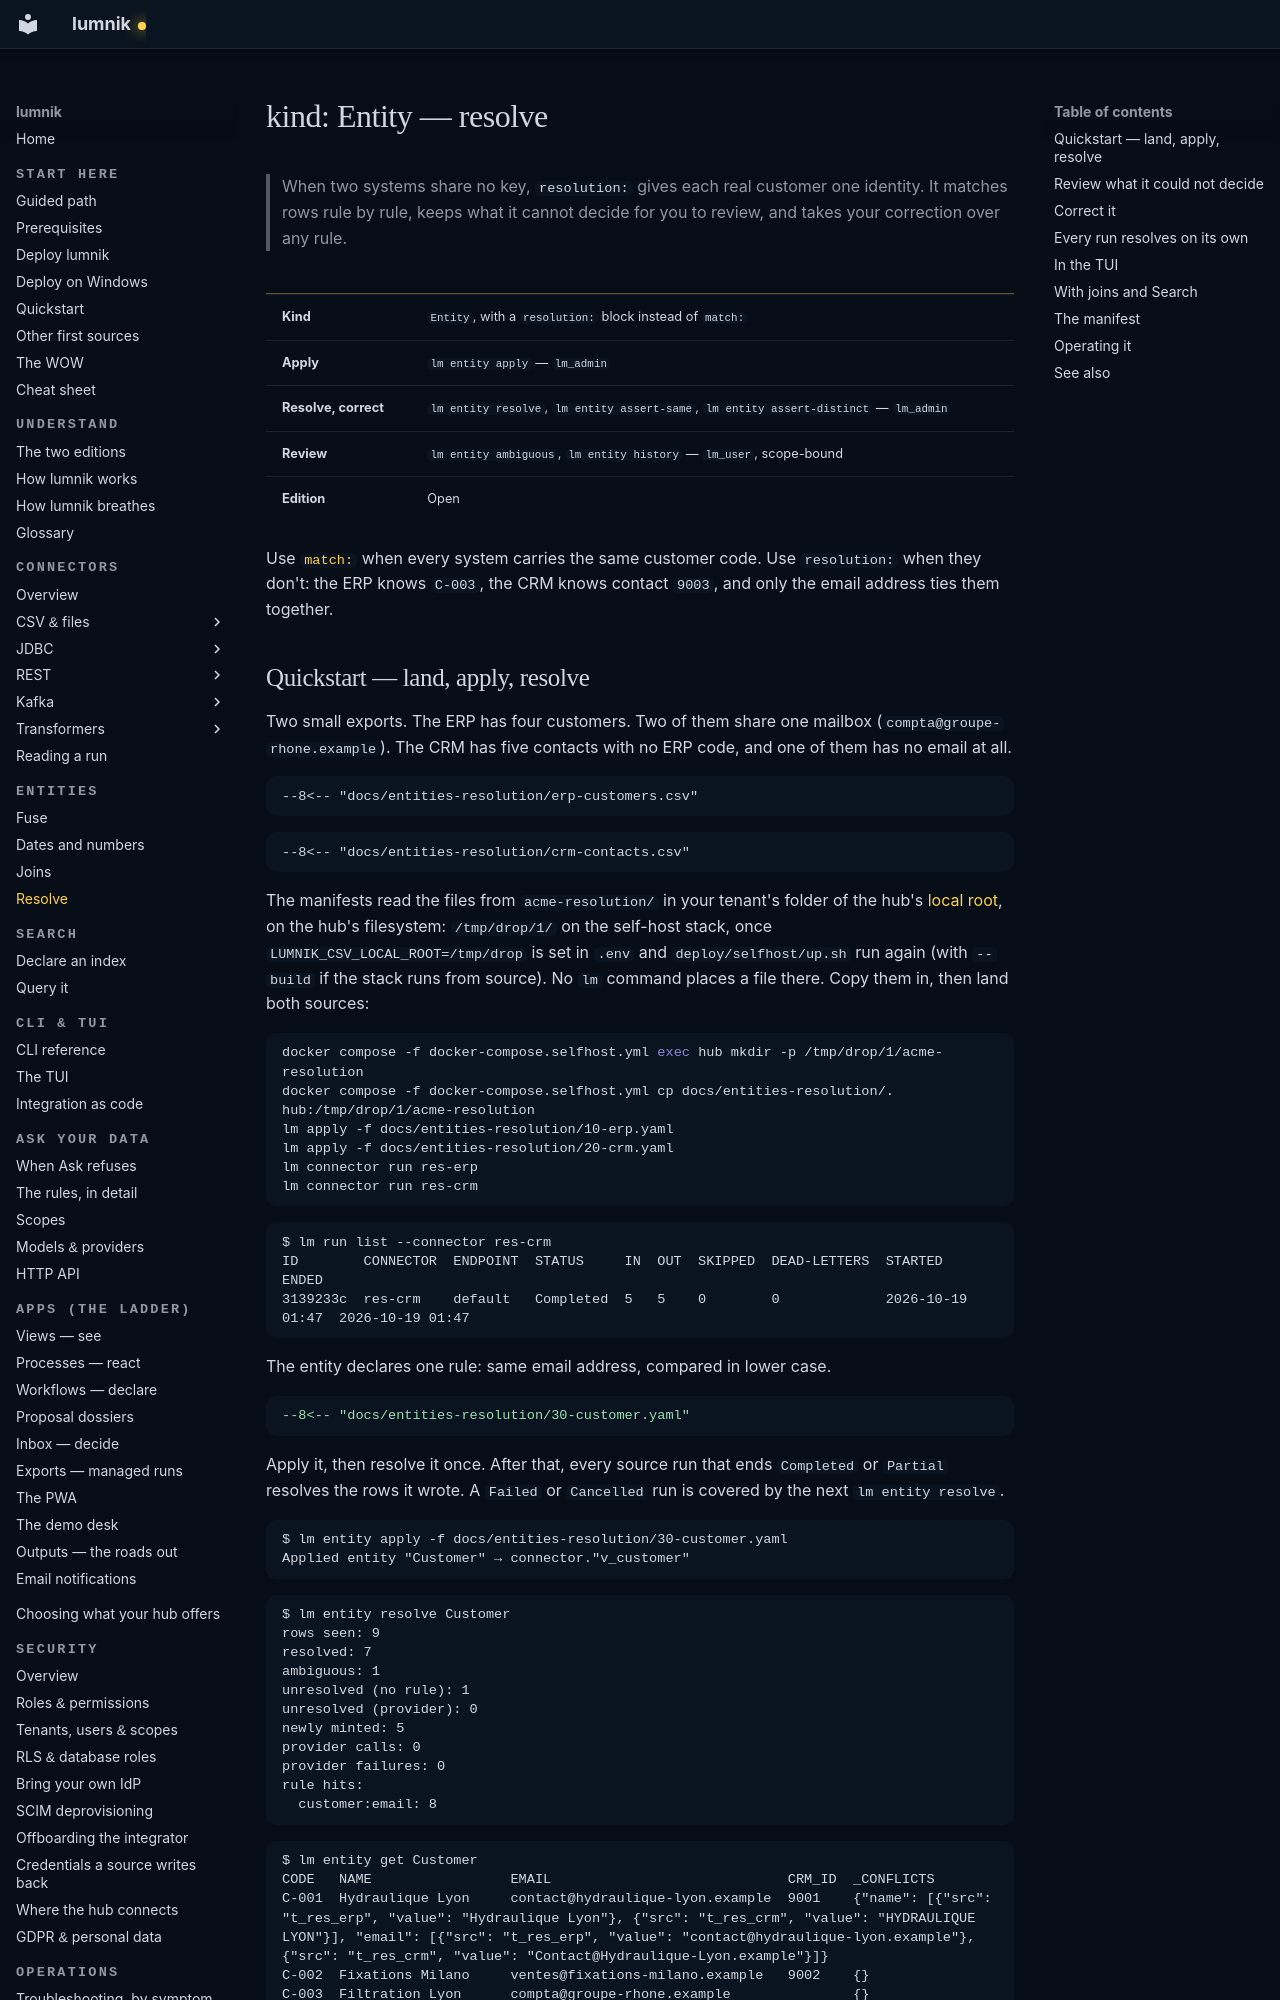

repository: icreated/lumnik-open · page: entities-resolution/index.html · generator: mkdocs

# kind: Entity — resolve

> When two systems share no key, `resolution:` gives each real customer one identity. It matches
> rows rule by rule, keeps what it cannot decide for you to review, and takes your correction
> over any rule.

| | |
|---|---|
| **Kind** | `Entity`, with a `resolution:` block instead of `match:` |
| **Apply** | `lm entity apply` — `lm_admin` |
| **Resolve, correct** | `lm entity resolve`, `lm entity assert-same`, `lm entity assert-distinct` — `lm_admin` |
| **Review** | `lm entity ambiguous`, `lm entity history` — `lm_user`, scope-bound |
| **Edition** | Open |

Use [`match:`](entities.md) when every system carries the same customer code. Use `resolution:`
when they don't: the ERP knows `C-003`, the CRM knows contact `9003`, and only the email
address ties them together.
